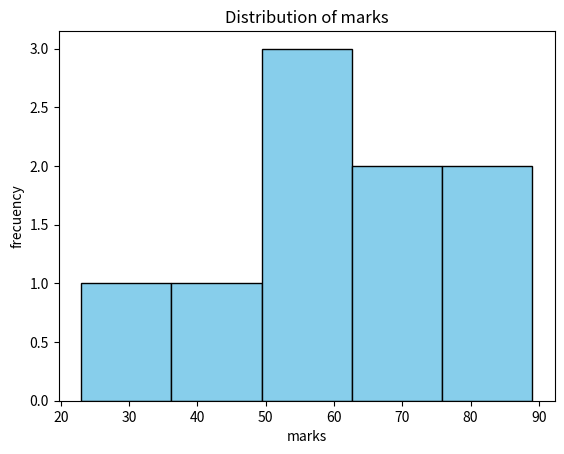
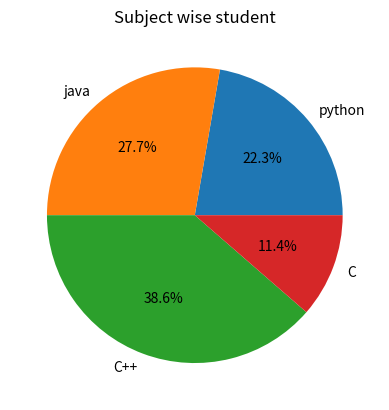

Reproduce these figures in Python, in order.
#Title: Write a program to plot histograms 
# and pie charts for understanding 
# data distribution and proportions.

import matplotlib.pyplot as plt

marks = [45,56,67,78,89,67,56,23,54]
plt.hist(marks,bins = 5,color = 'skyblue',edgecolor ='black')
plt.title("Distribution of marks")
plt.xlabel('marks')
plt.ylabel('frecuency')
plt.show()

#--------------------------------------------------

languages = ['python','java','C++','C']
students = [45,56,78,23]

plt.pie(students,labels = languages,autopct='%1.1f%%')
plt.title("Subject wise student")
plt.show()
